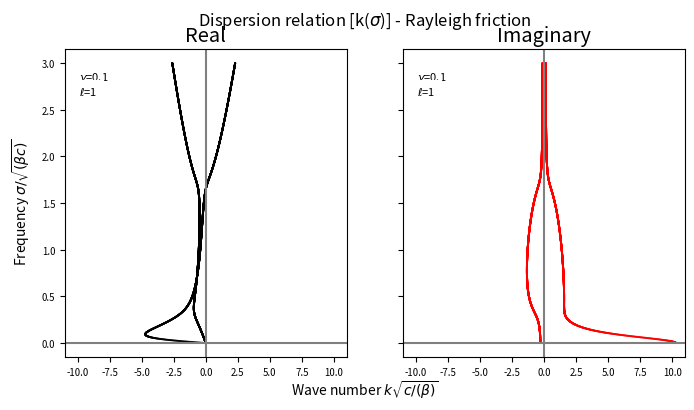

Write the Python code that produced this figure.
"""
	Functions to compute normalized dispersion relation of linear damped waves 
	on the equatorial beta plane. The dispersion relation can be computed numerically 
	or analytically for Rayleigh friction and numerically for Laplacian friction.


	Use eqdisp(sigma, gamma, mode, disp, plot) for general purpose. See details below:

        	Input for eqdisp 
        	----------------
        	sigma: array containing frequencies
        	gamma: friction coeff.
        	mode: meridional mode number
		disp: 'rayleigh' or 'laplace'
		plot: Boolean (True/False)
		

		Sample code:	
		------------
		import numpy as np
		import oceandisp as od

		sigma = np.arange(0.001, 3, 0.001)
		k = od.eqdisp(sigma, 0.1, mode=1, disp='rayleigh', plot=False)

		Sample example code for plotting:
		--------------------

		od.example(disp='rayleigh')

	List of functions: 
		1. raydispa() = Analytically compute dispersion curve with Rayleigh friction
		2. raydispn() = Numerically compute dispersion curve with Rayleigh friction
		3. lapdisp() = Numerically compute dispersion curve with Laplacian friction
		4. eqdisp()  = General function to numerically compute both Rayleigh and Laplacian friction	
		5. example() = To test the code

[redacted]
	     on the equatorial beta plane, Ocean Modelling

	version 0.1	
"""

import numpy as np
import numpy.polynomial.polynomial as poly
import matplotlib.pyplot as plt
import cmath


def raydispa(sig, gamma, mode=1):
    """
        Function to create normalised equatorial dispersion relation for a viscid solution.
	The solutions are obtained analytically for k(sigma).

        Input
        -----
        sig: array containing frequency range
        gamma: friction coeff.
        mode: meridional mode number


	Output
	------
	Output is an array containing wavenumbers (k).  
	The solution has two roots in complex form.

	Sample code:
	------------
	import numpy as np
	import dispersion as dp

	sigma = np.arange(0.001, 3, 0.001)
	k = dp.raydispa(sigma, 0.1)

    """


    beta = 1
    c = 1	

    # Kelvin wave dispersion    
    if mode == -1:
        real1 = sig**2 - gamma**2
        imag1 = -2*sig*gamma


        mag = (real1**2 + imag1**2)**0.5


        kreal1 = ((mag + real1)/2)**0.5
        kreal2 = -1*kreal1
        kimag1 = ((mag - real1)/2)**0.5
        kimag2 = -1*kimag1

        root = np.array([kreal1 + 1j*kimag1, kreal2 + 1j*kimag2])
        root = root.T
        return root 


    # Rossby and Yanai wave dispersion
    w_fr = -beta*sig/(2*(sig**2 + gamma**2))
    w_fr_im = beta*gamma/(2*(sig**2 + gamma**2))


    kreal1 = np.zeros(len(sig))
    kreal2 = np.zeros(len(sig))
    kimag1 = np.zeros(len(sig))
    kimag2 = np.zeros(len(sig))


    if gamma == 0: 	#Inviscid case
        for i, sig1 in enumerate(sig):
            root_term = beta**2/(4*sig1**2) + sig1**2/c**2 - (2*mode+1)
            k1 = -beta/(2*sig1) + cmath.sqrt(beta**2/(4*sig1**2) + sig1**2/c**2 - (2*mode+1))
            k2 = -beta/(2*sig1) - cmath.sqrt(beta**2/(4*sig1**2) + sig1**2/c**2 - (2*mode+1))
            kreal1[i] = k1.real
            kreal2[i] = k2.real
            kimag1[i] = k1.imag
            kimag2[i] = k2.imag
    else:
        rossby_term = w_fr**2
        gravity_term = sig**2/c**2
        mode_term = -(2*mode + 1)*beta/c

        rossby_re_fr = -1*w_fr_im**2
        gravity_re_fr = -1*gamma**2/c**2

        rossby_im_fr = -1*(gamma*sig*beta**2)/(2*(sig**2 + gamma**2)**2)
        gravity_im_fr = 2*gamma*sig/c**2

        wave_term = rossby_term + gravity_term + mode_term

        real_term = wave_term + rossby_re_fr + gravity_re_fr
        imag_term = rossby_im_fr + gravity_im_fr

        sgn = np.sign(imag_term, out=np.ones_like(imag_term), where=imag_term!=0)

        mag = (real_term**2 + imag_term**2)**0.5

        kreal1 = w_fr + ((mag + real_term)/2)**0.5
        kreal2 = w_fr - ((mag + real_term)/2)**0.5

        kimag1 = w_fr_im + sgn*((mag - real_term)/2)**0.5
        kimag2 = w_fr_im - sgn*((mag - real_term)/2)**0.5

        root = np.array([kreal1 + 1j*kimag1, kreal2 + 1j*kimag2])
        root = root.T

    return root 



def raydispn(sigma, gamma, mode=1, method='poly'):
    """
        Function to create normalised equatorial dispersion with Rayleigh friction.
	The solutions are obtained numerically for k(sigma).

	For Kelvin modes (l=-1), roots are calculated analytically.


        Input
        -----
        sigma: array containing frequency range
        gamma: friction coeff.
        mode: meridional mode number


	Output
	------
	Output is an array containing wavenumbers (k).  
	The solution has two roots in complex form.

	Sample code:
	------------
	import numpy as np
	import dispersion as dp

	sigma = np.arange(0.001, 3, 0.001)
	k = dp.raydispn(sigma, 0.1)

    """


    beta = 1
    c = 1
    emode = 2*mode+1
    sigma = np.array(sigma)
    root = np.empty([sigma.size, 2], dtype=complex)	

    if mode == -1:
        root = raydispa(sigma, gamma, mode=mode)
        return root

    for i, sig in enumerate(sigma):
            a2 = c**2*sig + 1j*c**2*gamma
            a1 = beta*c**2
            ac = -1*sig**3 + emode*beta*c*sig + 3*gamma**2*sig - 3j*sig**2*gamma + 1j*gamma**3 + 1j*gamma*emode*beta*c
            ac = -1*(sig + 1j*gamma)**3 + emode*(sig + 1j*gamma)*beta*c
            p = [a2, a1, ac]

            if method == 'roots':
                    root[i, :] = np.roots(p)
            elif method == 'poly':
                    root[i, :] = poly.polyroots(p[::-1])
            else:
                    raise ValueError("Method option must be roots or poly.")

    return root


def lapkeldisp(sigma, gamma):
	kel1 = (-1j + 1j*np.sqrt(1 - 4j*sigma*gamma))/(2*gamma)
	kel2 = (-1j - 1j*np.sqrt(1 - 4j*sigma*gamma))/(2*gamma)
	kel3 = (1j + 1j*np.sqrt(1 - 4j*sigma*gamma))/(2*gamma)
	kel4 = (1j - 1j*np.sqrt(1 - 4j*sigma*gamma))/(2*gamma)


	root = np.array([kel1, kel2, kel3, kel4])
	return root.T

def lapdisp(sigma, gamma, mode=1, method='poly'):
        """
           Function to create normalised equatorial dispersion relation with Laplacian friction.
	   The solutions are obtained numerically for k(sigma).

	   For Kelvin modes (l=-1), roots are calculated analytically.

           -----   
           Input
           -----
           sig: array containing frequency range (sigma)
           gamma: friction coeff.
           mode: meridional mode number

           -----
           Output
           -----
	   Output is an array containing wavenumbers (k).  
	   The solution has six roots in complex form.
	
	   Example:
	   root = lapdispnum([0.001, 0.01, 0.1], 0.1)

       """

        beta = 1
        c = 1
        sigma = np.array(sigma)

        if mode == -1:
                root = lapkeldisp(sigma, gamma)
                return root

        emode = 2*mode+1
        root = np.empty([sigma.size, 6], dtype=complex)
        for i, sig in enumerate(sigma):
		# Calculate the 
                a6 = 1j*gamma**3
                a5 = 0
                a4 = 3*sig*gamma**2 + 1j*gamma*c**2
                a3 = 0
                a2 = c**2*sig - 3j*sig**2*gamma + 1j*gamma*emode*beta*c
                a1 = beta*c**2
                ac = -1*sig**3 + emode*beta*c*sig
                p = [a6, a5, a4, a3, a2, a1, ac]
                if method == 'roots':
                        root[i, :] = np.roots(p)
                elif method == 'poly':
                        root[i, :] = poly.polyroots(p[::-1])
                else:
                        raise ValueError("Method option must be roots or poly.")

        return root


def plotdisp(sigma, k, disp, gamma, mode):
	params = {'legend.fontsize': 'x-large',
	          'figure.figsize': (8, 4),
        	  'axes.labelsize': 'x-large',
        	  'axes.titlesize':'x-large',
        	  'xtick.labelsize':'x-small',
        	  'ytick.labelsize':'x-small'}

	plt.rcParams.update(params)
	fig, ax = plt.subplots(nrows=1, ncols=2, sharex=True, sharey=True)

	ax[0].axvline(0, color='grey')
	ax[0].axhline(0, color='grey')
	ax[1].axvline(0, color='grey')
	ax[1].axhline(0, color='grey')
	
	for i in range(k.shape[1]):
#		ax[0].plot(k[:, i].real, sigma, color='k')
#		ax[1].plot(k[:, i].imag, sigma, color='r')
		ax[0].scatter(k[:, i].real, sigma, color='k', s=2, edgecolors='none')
		ax[1].scatter(k[:, i].imag, sigma, color='r', s=2, edgecolors='none')

	ax[0].set_title('Real')
	ax[1].set_title('Imaginary')

	ax[0].text(0.05, 0.9, '$\gamma$={}'.format(gamma), transform=ax[0].transAxes, fontsize=8, bbox={'facecolor':'white', 'ec':'white', 'alpha':1})
	ax[1].text(0.05, 0.9, '$\gamma$={}'.format(gamma), transform=ax[1].transAxes, fontsize=8, bbox={'facecolor':'white', 'ec':'white', 'alpha':1})
	ax[0].text(0.05, 0.85, '$\ell$={}'.format(mode), transform=ax[0].transAxes, fontsize=8, bbox={'facecolor':'white', 'ec':'white', 'alpha':1})
	ax[1].text(0.05, 0.85, '$\ell$={}'.format(mode), transform=ax[1].transAxes, fontsize=8, bbox={'facecolor':'white', 'ec':'white', 'alpha':1})
	
	fig.text(0.5, 0.03, 'Wave number $k\sqrt{c/(\\beta)}$', ha='center', va='center')
	fig.text(0.07, 0.5, 'Frequency $\sigma/\sqrt{(\\beta c)}$', ha='center', va='center', rotation='vertical')
	plt.suptitle(f'Dispersion relation [k($\sigma$)] - {disp.capitalize()} friction')
	plt.xlim([-11, 11])
	plt.show()



def eqdisp(sigma, gamma, mode=1, disp='rayleigh', plot=False):

        method = 'poly'
	# Check for errors in input
        if not isinstance(sigma, (list, tuple, np.ndarray)):
                raise TypeError("sigma must be a list or an array")
        if not isinstance(mode, int):
                raise TypeError("mode must be an integer")
        if mode < -1:
                raise ValueError("mode must be greater than or equal to -1")
        if gamma < 0:
                raise ValueError("gamma must be greater than or equal to 0")
        if not isinstance(plot, bool):
                raise TypeError("plot must be boolean type (True or False)")

        if disp == 'rayleigh' or gamma == 0:
        #       root = raydispn(sigma, gamma, mode, method)
                root = raydispa(sigma, gamma, mode)
        elif disp == 'laplace':
                root = lapdisp(sigma, gamma, mode, method)
        else:
                raise ValueError("disp option must be rayleigh or laplace.")	


        if plot:
               plotdisp(sigma, root, disp, gamma, mode)

        return root


def example(disp='rayleigh'):

	sigma = np.arange(0.001, 3, 0.001)
	if disp=='rayleigh':
		gamma = 0.1
	else:
		gamma=0.01

	eqdisp(sigma, gamma, mode=1, disp=disp, plot=True)
		

if __name__ == '__main__':
        example()
